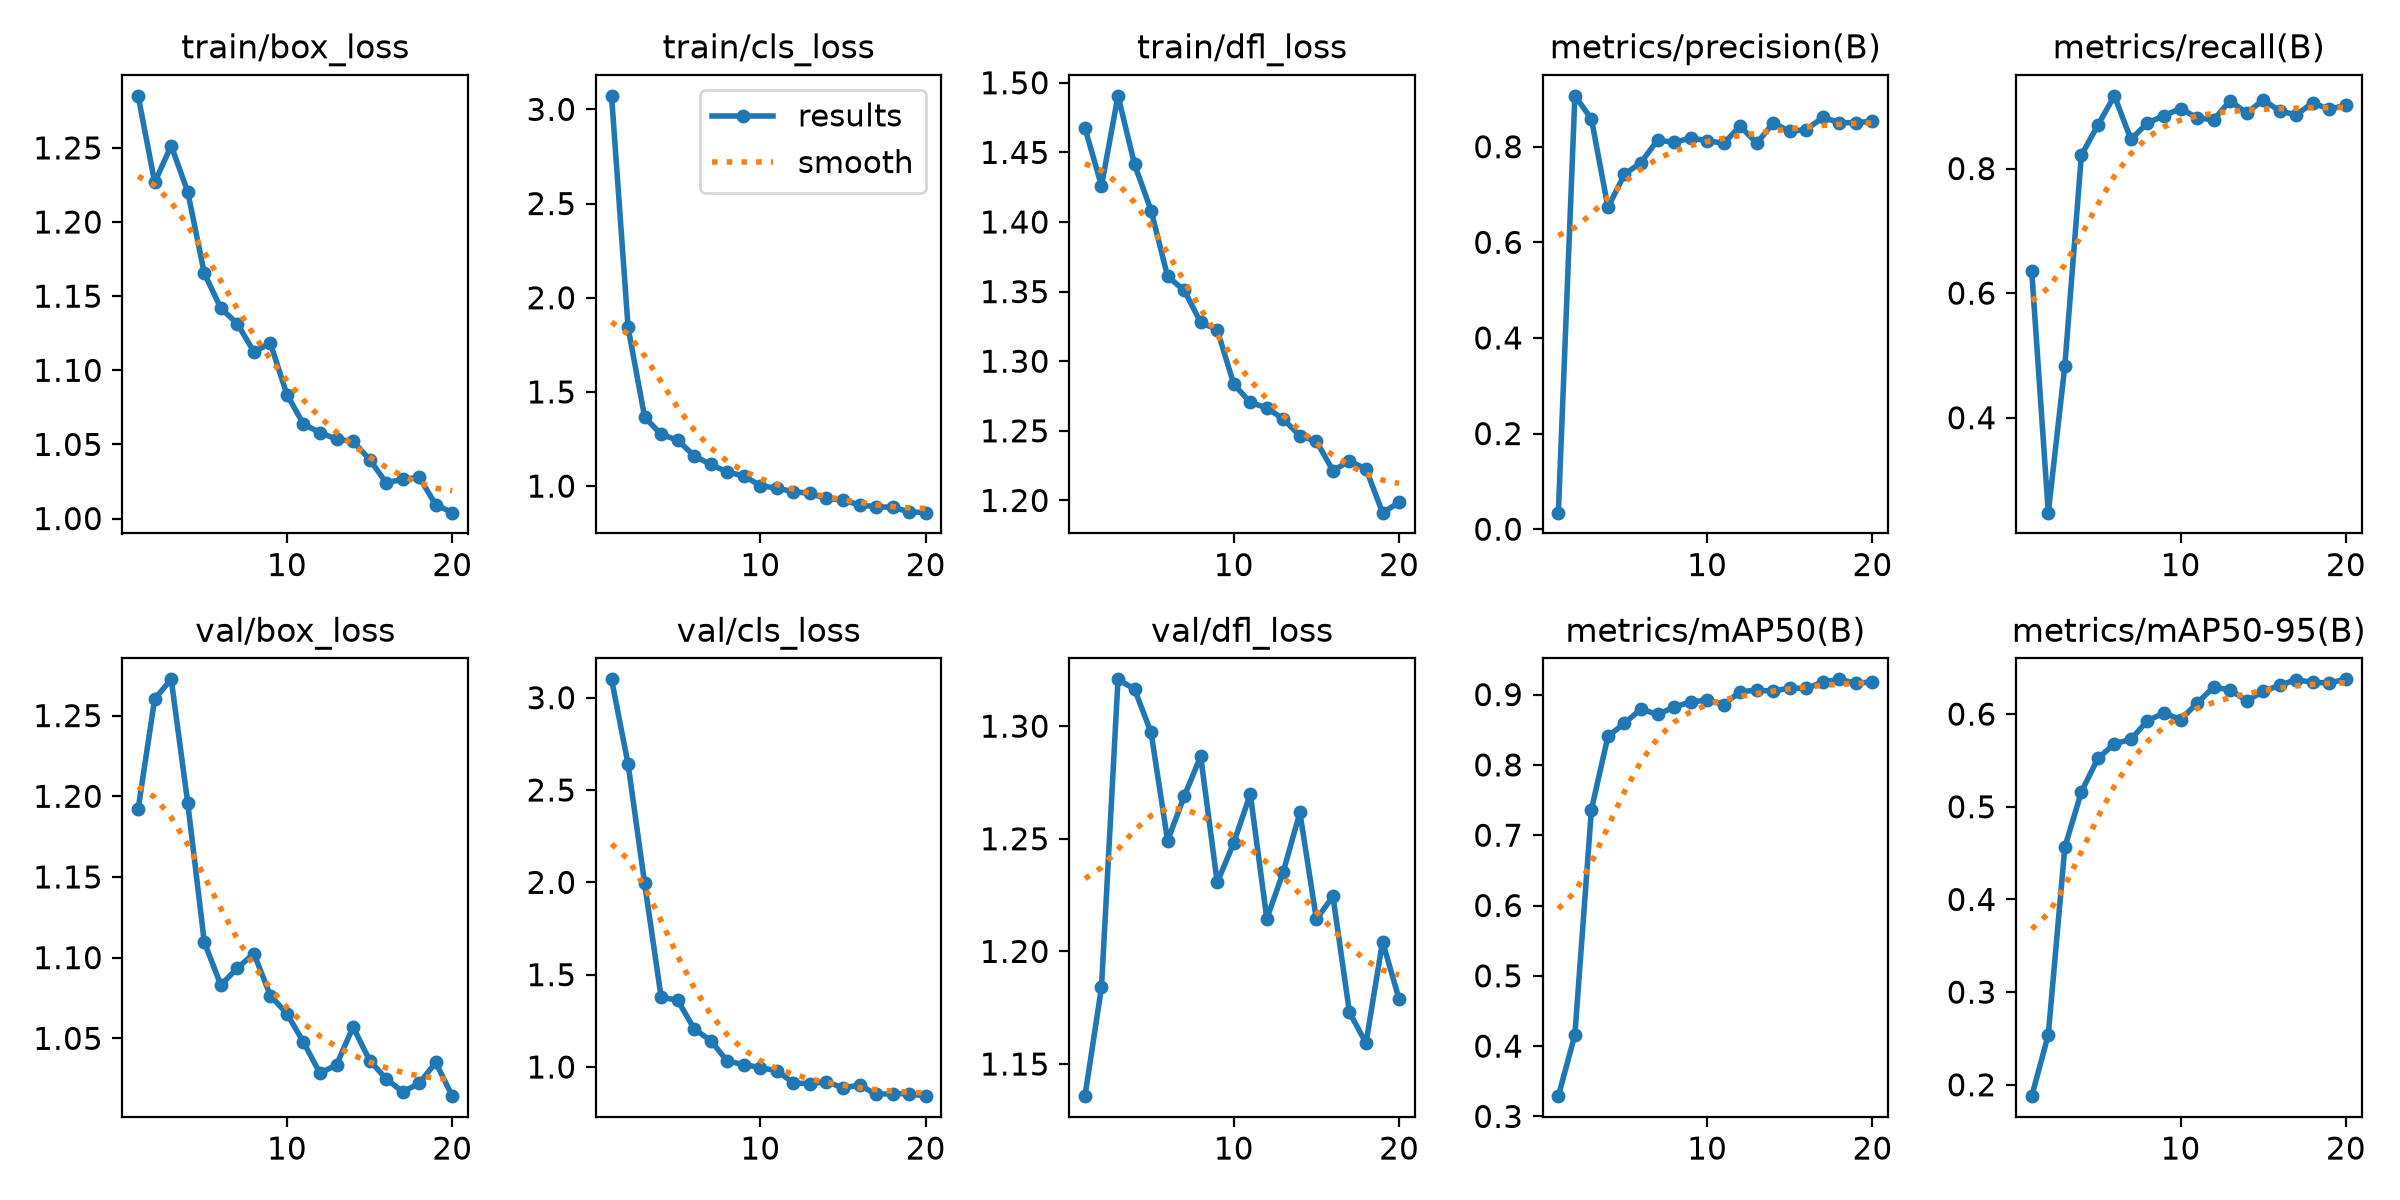

Values plotted in this chart, from the file beside it:
epoch, time, train/box_loss, train/cls_loss, train/dfl_loss, metrics/precision(B), metrics/recall(B), metrics/mAP50(B), metrics/mAP50-95(B), val/box_loss, val/cls_loss, val/dfl_loss, lr/pg0, lr/pg1, lr/pg2
1, 315.4, 1.285, 3.072, 1.467, 0.03457, 0.6347, 0.3288, 0.1877, 1.192, 3.099, 1.136, 0.000458, 0.000458, 0.000458
2, 706.5, 1.227, 1.842, 1.426, 0.9065, 0.2476, 0.4161, 0.2541, 1.26, 2.64, 1.184, 0.0008881, 0.0008881, 0.0008881
3, 1080, 1.251, 1.367, 1.491, 0.8582, 0.4831, 0.7365, 0.4563, 1.272, 1.994, 1.321, 0.001271, 0.001271, 0.001271
4, 1511, 1.22, 1.274, 1.441, 0.6731, 0.8211, 0.8405, 0.5161, 1.196, 1.378, 1.316, 0.001217, 0.001217, 0.001217
5, 1988, 1.165, 1.244, 1.408, 0.7423, 0.8697, 0.8593, 0.5522, 1.11, 1.361, 1.297, 0.001146, 0.001146, 0.001146
6, 2525, 1.142, 1.16, 1.361, 0.767, 0.9167, 0.8794, 0.568, 1.083, 1.206, 1.249, 0.001075, 0.001075, 0.001075
7, 2948, 1.131, 1.115, 1.351, 0.814, 0.8466, 0.8718, 0.5727, 1.094, 1.143, 1.269, 0.001005, 0.001005, 0.001005
8, 3320, 1.113, 1.076, 1.328, 0.8092, 0.8732, 0.8821, 0.5929, 1.103, 1.032, 1.287, 0.0009339, 0.0009339, 0.0009339
9, 3701, 1.118, 1.053, 1.323, 0.818, 0.8849, 0.8895, 0.6012, 1.076, 1.014, 1.231, 0.0008631, 0.0008631, 0.0008631
10, 4015, 1.084, 1.003, 1.284, 0.8128, 0.8963, 0.8922, 0.5939, 1.065, 0.9966, 1.248, 0.0007924, 0.0007924, 0.0007924
11, 4471, 1.064, 0.9883, 1.27, 0.807, 0.8814, 0.8858, 0.6119, 1.048, 0.9797, 1.27, 0.0007216, 0.0007216, 0.0007216
12, 4929, 1.058, 0.9712, 1.267, 0.8431, 0.8781, 0.9043, 0.629, 1.028, 0.9136, 1.214, 0.0006509, 0.0006509, 0.0006509
13, 5327, 1.054, 0.9608, 1.258, 0.8073, 0.9087, 0.9062, 0.6263, 1.034, 0.9098, 1.235, 0.0005802, 0.0005802, 0.0005802
14, 5783, 1.052, 0.9349, 1.246, 0.8497, 0.889, 0.9049, 0.6142, 1.057, 0.9204, 1.262, 0.0005094, 0.0005094, 0.0005094
15, 6206, 1.04, 0.9258, 1.242, 0.8319, 0.9102, 0.9094, 0.6245, 1.036, 0.8869, 1.214, 0.0004387, 0.0004387, 0.0004387
16, 6672, 1.024, 0.9002, 1.221, 0.836, 0.8923, 0.9088, 0.6311, 1.025, 0.9019, 1.224, 0.000368, 0.000368, 0.000368
17, 7114, 1.026, 0.8904, 1.228, 0.8613, 0.8861, 0.9179, 0.6372, 1.017, 0.8526, 1.173, 0.0002972, 0.0002972, 0.0002972
18, 7497, 1.028, 0.8875, 1.223, 0.8504, 0.9056, 0.9217, 0.6341, 1.022, 0.8556, 1.159, 0.0002265, 0.0002265, 0.0002265
19, 7774, 1.009, 0.8638, 1.191, 0.85, 0.8949, 0.9161, 0.6338, 1.035, 0.8552, 1.204, 0.0001558, 0.0001558, 0.0001558
20, 8062, 1.004, 0.859, 1.199, 0.8535, 0.902, 0.9183, 0.6375, 1.014, 0.8421, 1.179, 8.50255e-05, 8.50255e-05, 8.50255e-05
